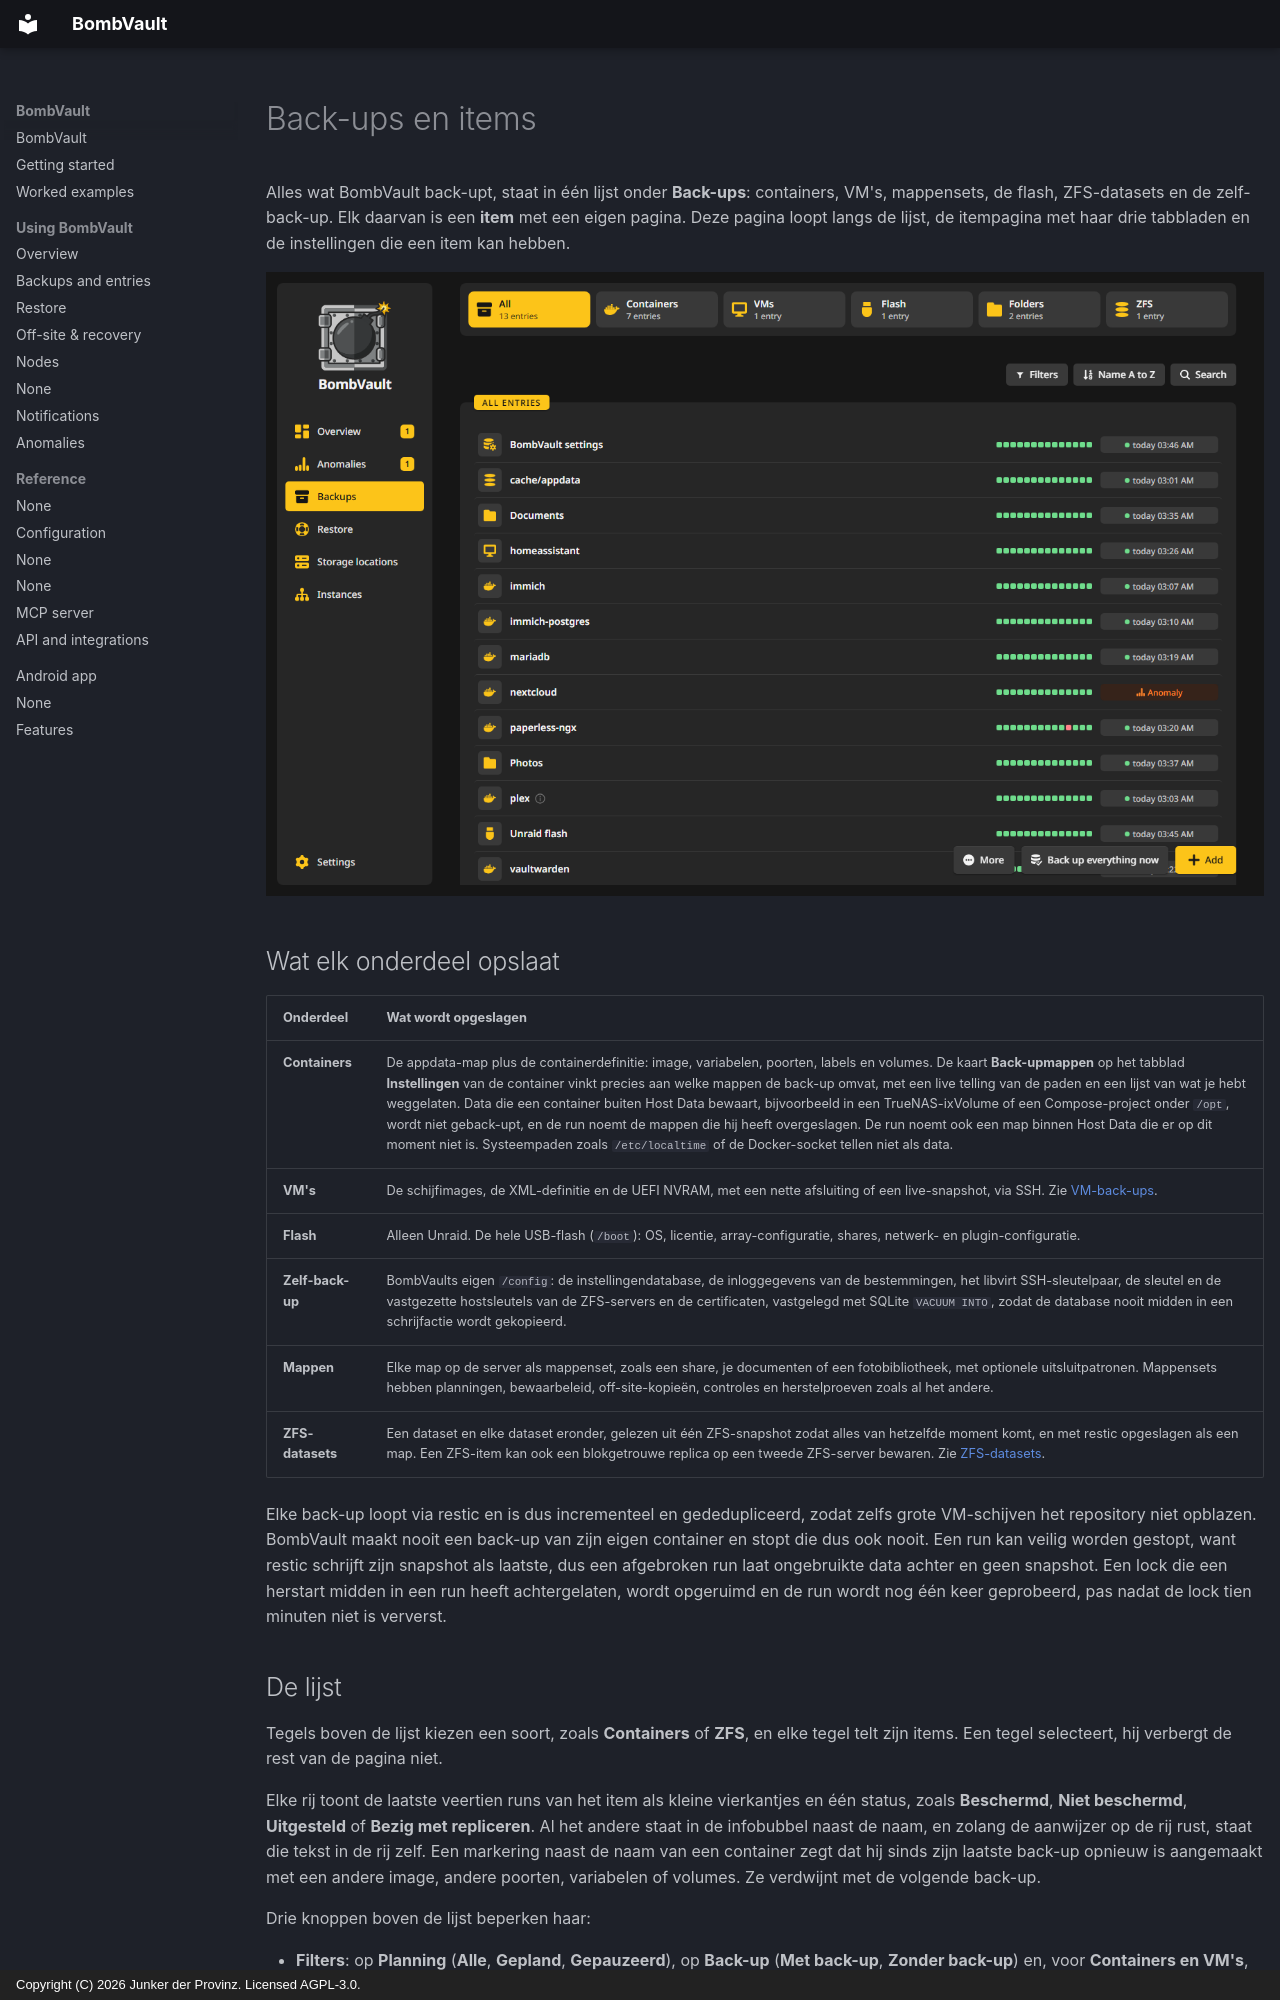

repository: junkerderprovinz/bombvault · page: backups.nl/index.html · generator: mkdocs · copyright: Copyright (C) 2026 Junker der Provinz. Licensed AGPL-3.0.

# Back-ups en items

Alles wat BombVault back-upt, staat in één lijst onder **Back-ups**: containers, VM's, mappensets, de flash, ZFS-datasets en de zelf-back-up. Elk daarvan is een **item** met een eigen pagina. Deze pagina loopt langs de lijst, de itempagina met haar drie tabbladen en de instellingen die een item kan hebben.

![De lijst Back-ups met de tegel Containers gekozen: elke rij toont zijn laatste runs als een strook en één status.](assets/screenshots/backups/list-dark.png#only-dark)
![De lijst Back-ups met de tegel Containers gekozen: elke rij toont zijn laatste runs als een strook en één status.](assets/screenshots/backups/list-light.png#only-light)

## Wat elk onderdeel opslaat {#what-is-saved}

| Onderdeel | Wat wordt opgeslagen |
|---|---|
| **Containers** | De appdata-map plus de containerdefinitie: image, variabelen, poorten, labels en volumes. De kaart **Back-upmappen** op het tabblad **Instellingen** van de container vinkt precies aan welke mappen de back-up omvat, met een live telling van de paden en een lijst van wat je hebt weggelaten. Data die een container buiten Host Data bewaart, bijvoorbeeld in een TrueNAS-ixVolume of een Compose-project onder `/opt`, wordt niet geback-upt, en de run noemt de mappen die hij heeft overgeslagen. De run noemt ook een map binnen Host Data die er op dit moment niet is. Systeempaden zoals `/etc/localtime` of de Docker-socket tellen niet als data. |
| **VM's** | De schijfimages, de XML-definitie en de UEFI NVRAM, met een nette afsluiting of een live-snapshot, via SSH. Zie [VM-back-ups](vm-backup-ssh-setup.md). |
| **Flash** | Alleen Unraid. De hele USB-flash (`/boot`): OS, licentie, array-configuratie, shares, netwerk- en plugin-configuratie. |
| **Zelf-back-up** | BombVaults eigen `/config`: de instellingendatabase, de inloggegevens van de bestemmingen, het libvirt SSH-sleutelpaar, de sleutel en de vastgezette hostsleutels van de ZFS-servers en de certificaten, vastgelegd met SQLite `VACUUM INTO`, zodat de database nooit midden in een schrijfactie wordt gekopieerd. |
| **Mappen** | Elke map op de server als mappenset, zoals een share, je documenten of een fotobibliotheek, met optionele uitsluitpatronen. Mappensets hebben planningen, bewaarbeleid, off-site-kopieën, controles en herstelproeven zoals al het andere. |
| **ZFS-datasets** | Een dataset en elke dataset eronder, gelezen uit één ZFS-snapshot zodat alles van hetzelfde moment komt, en met restic opgeslagen als een map. Een ZFS-item kan ook een blokgetrouwe replica op een tweede ZFS-server bewaren. Zie [ZFS-datasets](zfs-datasets.md). |

Elke back-up loopt via restic en is dus incrementeel en gededupliceerd, zodat zelfs grote VM-schijven het repository niet opblazen. BombVault maakt nooit een back-up van zijn eigen container en stopt die dus ook nooit. Een run kan veilig worden gestopt, want restic schrijft zijn snapshot als laatste, dus een afgebroken run laat ongebruikte data achter en geen snapshot. Een lock die een herstart midden in een run heeft achtergelaten, wordt opgeruimd en de run wordt nog één keer geprobeerd, pas nadat de lock tien minuten niet is ververst.
